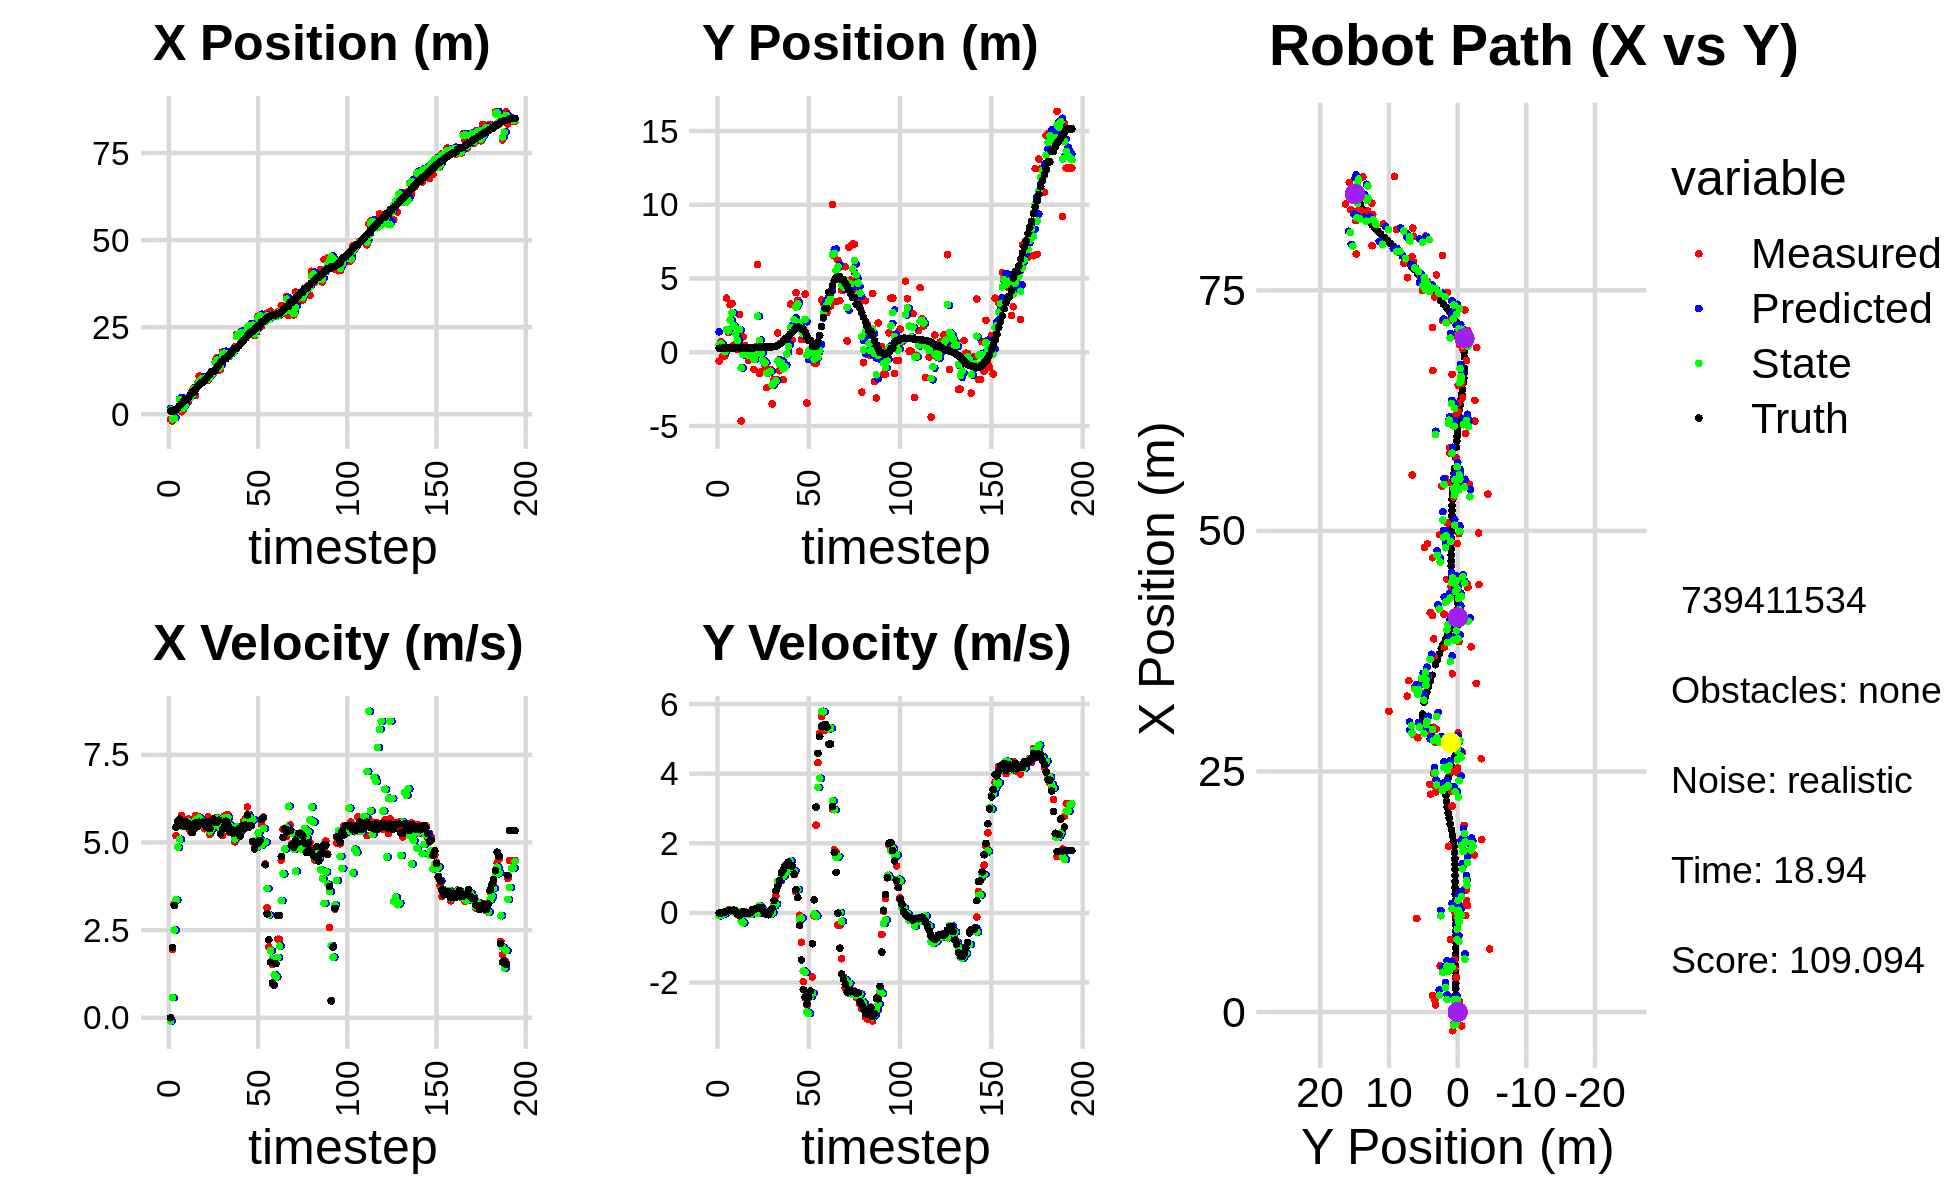

The data file committed next to this chart (first rows):
1.909017443375885748e+00, 3.836874515215944470e+00, 0.000000000000000000e+00, -0.000000000000000000e+00, 0.000000000000000000e+00, 0.000000000000000000e+00, 0.000000000000000000e+00, 0.000000000000000000e+00, 1.652463972043428653e+00, 1.384208816036262668e+00, 0.000000000000000000e+00, 0.000000000000000000e+00, 9.256282447041439543e-01, 2.721746275929102232e-01, 0.000000000000000000e+00, 0.000000000000000000e+00, 0.000000000000000000e+00, 5.812891758978366852e-04
-1.461329162225877498e+00, -5.911113321524797959e-01, 0.000000000000000000e+00, -0.000000000000000000e+00, 1.652463972043428653e+00, 1.384208816036262668e+00, 0.000000000000000000e+00, 0.000000000000000000e+00, 1.270272954884122285e+00, 5.114546189236968132e-01, -9.513696957754573524e-02, -8.068707232127791951e-02, 9.256282447041439543e-01, 2.721746275929102232e-01, 0.000000000000000000e+00, 0.000000000000000000e+00, 0.000000000000000000e+00, 8.281714690383523703e-05
-1.946624219717844273e+00, 7.196770318072618355e-01, 1.950000046350236271e+00, 7.211498152250893422e-05, 1.260759257926367782e+00, 5.033859116915689880e-01, -9.513696957754573524e-02, -8.068707232127791951e-02, -1.343936172204353907e+00, 5.898653759549586928e-01, 5.708115379786176113e-01, -5.611549357407850935e-02, 9.595027569085090580e-01, 2.721769218996337170e-01, 2.000000000000000000e+00, 1.000000000000000021e-03, 2.000000000000000000e+00, -3.698204091051593423e-05
1.157694608110911627e+00, -2.448632029445970137e-01, 3.245995019609811738e+00, 5.715504876775893799e-03, -1.286855018406492190e+00, 5.842538265975508738e-01, 5.708115379786176113e-01, -5.611549357407850935e-02, -1.200685862102415458e+00, 2.370125166780389647e-01, 2.501305323605472086e+00, -3.738283232642465592e-02, 1.243251383191970483e+00, 2.726917951261840778e-01, 3.200000000000000178e+00, 8.000000000000000167e-03, 3.200000047683715820e+00, -1.760784885846078396e-03
1.157694608110911627e+00, -2.448632029445970137e-01, 5.195914956302443599e+00, 2.974554711672294793e-02, -9.505553297418682934e-01, 2.332742334453964950e-01, 2.501305323605472086e+00, -3.738283232642465592e-02, 1.278242608791451351e+00, 3.297838672055677933e-02, 3.358736397757627223e+00, -1.898203442973897537e-02, 1.243251383191970483e+00, 2.726917951261840778e-01, 5.432000000000000384e+00, 2.999999999999999889e-02, 5.432000160217285156e+00, -5.724732298403978348e-03
1.721512339788497270e+00, 3.672095095206211468e+00, 5.495954269072443665e+00, 2.237448631711102393e-02, 1.614116248567214029e+00, 3.108018327758288110e-02, 3.358736397757627223e+00, -1.898203442973897537e-02, 1.299588175296300774e+00, 1.532705001253762855e+00, 4.864966177748111242e+00, 5.807732684446134663e-02, 1.800281107615150589e+00, 2.754869814874387757e-01, 5.600999999999999979e+00, 3.300000000000000155e-02, 5.600999832153320312e+00, -4.071060568094253540e-03
4.425807177568099604e+00, 1.333008155205593681e+00, 5.553399849306855707e+00, 8.163952476287507365e-02, 1.786084793071111898e+00, 1.538512733938208976e+00, 4.864966177748111242e+00, 5.807732684446134663e-02, 4.219143780969034196e+00, 1.452060423252948151e+00, 5.091785075519530857e+00, 5.949518083487694009e-02, 2.440806924854747262e+00, 2.785173504631660579e-01, 5.671999999999999709e+00, 7.299999999999999545e-02, 5.672999858856201172e+00, -1.469975989311933517e-02
7.346604463990100697e-01, 3.222958368189603462e+00, 5.766479130904376582e+00, 7.752238888020761276e-02, 4.728322288520987016e+00, 1.458009941336435800e+00, 5.091785075519530857e+00, 5.949518083487694009e-02, 4.137972494095239817e+00, 2.189101500785311849e+00, 5.473861818207631735e+00, 6.676908616559158738e-02, 2.984466135335798409e+00, 2.857964455143549021e-01, 5.519000000000000128e+00, 7.399999999999999634e-02, 5.519999980926513672e+00, -1.344281621277332306e-02
1.284003079077957299e+00, 3.320919068195605561e+00, 5.536499893090052637e+00, 7.443063401497848619e-02, 4.685358675916003079e+00, 2.195778409401870856e+00, 5.473861818207631735e+00, 6.676908616559158738e-02, 1.744199226632328958e+00, 2.672385553109327905e+00, 5.468514689293136222e+00, 8.162589934284295023e-02, 3.617503702569649260e+00, 2.942750760683841560e-01, 5.469000000000000306e+00, 7.099999999999999367e-02, 5.468999862670898438e+00, -1.344281621277332306e-02
4.525347977455039583e+00, 4.817165760876130354e-01, 5.477512380626841981e+00, 7.310210129736856299e-02, 2.291050695561642758e+00, 2.680548143043611997e+00, 5.468514689293136222e+00, 8.162589934284295023e-02, 2.531780874940979587e+00, 1.765205420801829073e+00, 5.522295213693131366e+00, 1.681366658419722326e-02, 4.250903666299714168e+00, 3.030333998225416825e-01, 5.604000000000000092e+00, 8.100000000000000255e-02, 5.605000019073486328e+00, -1.334506552666425705e-02
4.525347977455039583e+00, 4.817165760876130354e-01, 5.482650811436609928e+00, 6.186198017421697115e-02, 3.084010396310292723e+00, 1.766886787460248742e+00, 5.522295213693131366e+00, 1.681366658419722326e-02, 4.324626398928545612e+00, 1.225126464758410361e+00, 5.523817371442177659e+00, 4.174816440419296809e-02, 4.250903666299714168e+00, 3.030333998225416825e-01, 5.450000000000000178e+00, 3.400000000000000244e-02, 5.451000213623046875e+00, -1.128274574875831604e-02
3.588913738742820936e+00, 2.013384691122629966e-01, 5.672775810979055144e+00, -5.041822045058780982e-02, 4.877008136072763733e+00, 1.229301281198829754e+00, 5.523817371442177659e+00, 4.174816440419296809e-02, 4.692782507067613906e+00, 7.995064656253793034e-01, 5.604562696412538791e+00, -1.510645133392480438e-02, 4.885928689972351080e+00, 3.100624594377283660e-01, 5.549000000000000377e+00, -3.300000000000000155e-02, 5.548999786376953125e+00, 8.887517265975475311e-03
4.790837466971471947e+00, 2.554178963978305905e+00, 5.317421296804490716e+00, -7.844136803391051072e-02, 5.253238776708867519e+00, 7.979958204919868070e-01, 5.604562696412538791e+00, -1.510645133392480438e-02, 4.760632635534687296e+00, 1.533505447930353149e+00, 5.508608786156233172e+00, 2.507552814531123497e-02, 5.519610941665426651e+00, 3.058822261174128365e-01, 5.440999999999999837e+00, -8.000000000000000167e-02, 5.440999984741210938e+00, 1.475069858133792877e-02
6.560371815755720704e+00, -4.662141333200859883e+00, 5.342895097176437069e+00, -3.347069737034018277e-02, 5.311493514150310347e+00, 1.536013000744884227e+00, 5.508608786156233172e+00, 2.507552814531123497e-02, 5.501555993928668897e+00, -1.047013077293778238e+00, 5.412036901217767593e+00, -2.247373275203670695e-01, 6.042296945747652970e+00, 2.984261407661085719e-01, 5.280999999999999694e+00, -3.400000000000000244e-02, 5.281000137329101562e+00, 6.264442577958106995e-03
7.532849073551657781e+00, 1.042851131957425181e+00, 5.498906601341670530e+00, 3.206223397966669053e-02, 6.042759684050445834e+00, -1.069486810045815028e+00, 5.412036901217767593e+00, -2.247373275203670695e-01, 7.362507821771202110e+00, -1.574401924762913740e-01, 5.462812029920426582e+00, -2.821241165620243518e-01, 6.650924264947343900e+00, 2.941047370579239484e-01, 5.387999999999999901e+00, 3.300000000000000155e-02, 5.388000011444091797e+00, -5.830590147525072098e-03
5.465936124369369153e+00, 4.710552924825914256e-01, 5.767902082326870961e+00, 3.363065415409121489e-02, 7.908789024763244413e+00, -1.856526041324938203e-01, 5.462812029920426582e+00, -2.821241165620243518e-01, 7.532905331275949301e+00, 8.755852772989805577e-02, 5.645917250461071291e+00, -3.331916745162885607e-02, 7.272754251788795088e+00, 2.972065892810917265e-01, 5.564000000000000057e+00, 1.899999999999999953e-02, 5.564000129699707031e+00, -5.830590147525072098e-03
8.763783037229380568e+00, 2.514813797883448405e-03, 5.487995936163130750e+00, -6.609350526659313330e-03, 8.097497056322056963e+00, 8.422661098473517571e-02, 5.645917250461071291e+00, -3.331916745162885607e-02, 8.616650773264472818e+00, 5.142372417200657270e-02, 5.607206118050592991e+00, -3.128961332576455506e-02, 7.907588541459180220e+00, 2.971360131453337772e-01, 5.448999999999999844e+00, -2.000000000000000042e-02, 5.448999881744384766e+00, 1.204328029416501522e-03
1.095759946116190342e+01, -5.685823749879806988e-01, 5.731971998394266521e+00, -1.787642241336366913e-02, 9.177371385069532650e+00, 4.829476283943011372e-02, 5.607206118050592991e+00, -3.128961332576455506e-02, 9.329076626025594621e+00, -2.093520802010246373e-01, 5.706632900309255518e+00, -3.627332669048737024e-02, 8.434072077546927559e+00, 2.953974410829212638e-01, 5.576999999999999957e+00, -8.000000000000000167e-03, 5.577000141143798828e+00, 3.118711058050394058e-03
9.778955280880662571e+00, 6.957462493526378466e-02, 5.553995818719537958e+00, 6.733790226266569631e-03, 9.899739916056519817e+00, -2.129794128700733813e-01, 5.706632900309255518e+00, -3.627332669048737024e-02, 9.739664973441803042e+00, -9.041392502020782762e-02, 5.653488109128166350e+00, -4.406675261026763574e-02, 9.074243128312579287e+00, 2.953261441751131033e-01, 5.562999999999999723e+00, 5.000000000000000104e-03, 5.563000202178955078e+00, -1.212422037497162819e-03
9.778955280880662571e+00, 6.957462493526378466e-02, 5.494352350595566925e+00, 8.435632637387345534e-02, 1.030501378435461923e+01, -9.482060028123459605e-02, 5.653488109128166350e+00, -4.406675261026763574e-02, 1.030645519967628410e+01, -2.686953024375050847e-02, 5.543013577357635668e+00, 6.042377705314285613e-02, 9.074243128312579287e+00, 2.953261441751131033e-01, 5.578999999999999737e+00, 8.699999999999999400e-02, 5.579999923706054688e+00, -1.535207312554121017e-02
1.002932131264087623e+01, -1.167866564709981958e+00, 5.392364610650709267e+00, 8.279048011430666099e-02, 1.086075655741204748e+01, -2.082715253843622077e-02, 5.543013577357635668e+00, 6.042377705314285613e-02, 1.009121013312431359e+01, -5.016325582629684865e-01, 5.470458247794822704e+00, 2.875170763629128490e-02, 9.714879572597837409e+00, 3.030205009791013815e-01, 5.506999999999999673e+00, 9.199999999999999845e-02, 5.506999969482421875e+00, -1.855165138840675354e-02
1.028361772739976310e+01, 3.564254189102923909e-01, 5.507052097184082839e+00, 1.021766327854000261e-01, 1.063825595790379630e+01, -4.987573874993393441e-01, 5.470458247794822704e+00, 2.875170763629128490e-02, 1.058205029599466052e+01, -1.436982138117219865e-01, 5.495738697069318945e+00, 1.306158484918915064e-01, 1.034888035072108359e+01, 3.142194184203515039e-01, 5.442999999999999616e+00, 1.170000000000000068e-01, 5.443999767303466797e+00, -1.855165138840675354e-02
9.710309684316124290e+00, 5.951085663665487857e+00, 5.731467785933509695e+00, 1.325282775934565616e-01, 1.113162416570159152e+01, -1.306366289625328359e-01, 5.495738697069318945e+00, 1.306158484918915064e-01, 1.000786817707039233e+01, 2.446418233365896366e+00, 5.532732764876579168e+00, -1.458085214762194770e-02, 1.097825390069695750e+01, 3.282533652595264750e-01, 5.602999999999999758e+00, 1.400000000000000133e-01, 5.605000019073486328e+00, -2.311880141496658325e-02
1.109042447802699982e+01, -1.451076552719885004e+00, 5.226086755809604689e+00, 1.414317357238903672e-01, 1.056114145355805078e+01, 2.444960148151134049e+00, 5.532732764876579168e+00, -1.458085214762194770e-02, 1.074883464578853776e+01, 8.072562506890963441e-01, 5.322983608634281438e+00, 2.077036044016107863e-01, 1.161403423508617294e+01, 3.452288643591026052e-01, 5.394000000000000128e+00, 1.600000000000000033e-01, 5.395999908447265625e+00, -2.705604210495948792e-02
1.157039344336898345e+01, -1.304596908756183726e+00, 5.524691631717854712e+00, 1.597210889240615328e-01, 1.128113300665196661e+01, 8.280266111292574616e-01, 5.322983608634281438e+00, 2.077036044016107863e-01, 1.160479794347167015e+01, -7.096543797842080892e-02, 5.402626229093800525e+00, 1.317844584615698311e-01, 1.224624782770949061e+01, 3.632830292413760098e-01, 5.613999999999999879e+00, 1.559999999999999998e-01, 5.616000175476074219e+00, -2.890235744416713715e-02
1.157039344336898345e+01, -1.304596908756183726e+00, 5.581522600721853244e+00, 7.298621492411855316e-02, 1.214506056638104958e+01, -5.778699213226382719e-02, 5.402626229093800525e+00, 1.317844584615698311e-01, 1.200018880622880246e+01, -5.765586984526678282e-01, 5.528552411886662021e+00, 3.309947150072378719e-02, 1.224624782770949061e+01, 3.632830292413760098e-01, 5.668999999999999595e+00, 5.800000000000000294e-02, 5.669000148773193359e+00, -1.307565346360206604e-02
1.522760778641937129e+01, -8.924526425927072903e-01, 5.674981618109216974e+00, -1.451891742621523769e-02, 1.255304404741746893e+01, -5.732487513025954495e-01, 5.528552411886662021e+00, 3.309947150072378719e-02, 1.487379871647521234e+01, -7.116418991743800326e-01, 5.683273710394711742e+00, 4.190346608066061740e-02, 1.289610058054307373e+01, 3.731127515325685651e-01, 5.578999999999999737e+00, -2.000000000000000042e-02, 5.578999996185302734e+00, 2.558402251452207565e-03
1.631643754223235732e+01, -2.402166002158279579e+00, 5.715800181830227089e+00, -4.780373616727343761e-02, 1.544212608751468352e+01, -7.074515525663139792e-01, 5.683273710394711742e+00, 4.190346608066061740e-02, 1.554229820390769312e+01, -1.418494361661139846e+00, 5.691113388273295826e+00, 5.420399892163002553e-03, 1.353908497084899487e+01, 3.726939027418461059e-01, 5.575000000000000178e+00, -4.000000000000000083e-02, 5.574999809265136719e+00, 8.363242261111736298e-03
1.269539993954963286e+01, -1.300643630637961623e+00, 5.513815987681423891e+00, -4.503977012618119724e-02, 1.611140954273502146e+01, -1.417952321671923643e+00, 5.691113388273295826e+00, 5.420399892163002553e-03, 1.316396674806166089e+01, -1.371566096461102724e+00, 5.481923873619258814e+00, 5.621354413019152146e-04, 1.418107753945570693e+01, 3.675034562791975601e-01, 5.637999999999999901e+00, -5.000000000000000278e-02, 5.638000011444091797e+00, 8.168348111212253571e-03
1.285367447118583151e+01, -1.169161059665890123e+00, 5.346821742029364444e+00, -4.367567265659433318e-02, 1.371215913542358678e+01, -1.371509882916972511e+00, 5.481923873619258814e+00, 5.621354413019152146e-04, 1.365239143427912261e+01, -1.286066763659845291e+00, 5.410459542814167300e+00, -3.896006659453934984e-02, 1.481356006848844942e+01, 3.629635784102424600e-01, 5.243000000000000327e+00, 2.999999999999999889e-02, 5.243000030517578125e+00, 8.168348111212253571e-03
1.791476327183336181e+01, -3.502381943928041697e+00, 5.202651949693288813e+00, 6.018641770318398226e-02, 1.419343738856053960e+01, -1.289962770319299290e+00, 5.410459542814167300e+00, -3.896006659453934984e-02, 1.723396664536999623e+01, -2.220879107443373801e+00, 5.511447592484449487e+00, 1.131128364475072340e-02, 1.531980091348942530e+01, 3.691638472196062115e-01, 5.378999999999999559e+00, 1.330000000000000071e-01, 5.381000041961669922e+00, -1.156789530068635941e-02
1.665910375077167416e+01, -1.833793194555447537e+00, 5.752547173557176485e+00, 2.505271040983374498e-01, 1.778511140461844064e+01, -2.219747979078898759e+00, 5.511447592484449487e+00, 1.131128364475072340e-02, 1.752985000196638055e+01, -2.059629465031871831e+00, 5.698686758594826429e+00, 2.031895709103244685e-01, 1.594129520615352469e+01, 3.987161806405049025e-01, 5.448999999999999844e+00, 3.519999999999999796e-01, 5.460000038146972656e+00, -4.352313652634620667e-02
1.665910375077167416e+01, -1.833793194555447537e+00, 5.477378028893918227e+00, 4.871670408771019978e-01, 1.809971867782586230e+01, -2.039310507940839567e+00, 5.698686758594826429e+00, 2.031895709103244685e-01, 1.681090029297718402e+01, -1.936560671625796370e+00, 5.545050789711480910e+00, 2.582732077583772545e-01, 1.594129520615352469e+01, 3.987161806405049025e-01, 5.607000000000000206e+00, 6.390000000000000124e-01, 5.643000125885009766e+00, -8.870822936296463013e-02
1.723199254230216937e+01, 1.312049224612008347e+00, 5.800055029834959797e+00, 7.928926300487398882e-01, 1.736540537194833078e+01, -1.910733350849958656e+00, 5.545050789711480910e+00, 2.582732077583772545e-01, 1.724159475415573795e+01, -5.786875493706744589e-01, 5.715656381985344758e+00, 9.082671259123031859e-01, 1.658008152257621504e+01, 4.583868528215834792e-01, 5.501000000000000334e+00, 7.540000000000000036e-01, 5.552999973297119141e+00, -1.358621716499328613e-01
1.665883916581621094e+01, -1.251907930984990092e+00, 5.284456930750200954e+00, 9.261411831595206534e-01, 1.781316039235427340e+01, -4.878608367794441403e-01, 5.715656381985344758e+00, 9.082671259123031859e-01, 1.668645260389562424e+01, -8.104272414810533842e-01, 5.494893397878500174e+00, 9.260472923839190296e-01, 1.721376186577833778e+01, 5.470621725993863871e-01, 5.322000000000000064e+00, 9.300000000000000488e-01, 5.402999877929687500e+00, -1.734955906867980957e-01
1.805088415718493522e+01, -6.946457779508783403e-01, 5.468055466353737515e+00, 1.132001171533250306e+00, 1.723594194368347488e+01, -7.178225122426614702e-01, 5.494893397878500174e+00, 9.260472923839190296e-01, 1.736744797718165145e+01, -7.098192370841049925e-01, 5.448444061354381418e+00, 1.098728775369661514e+00, 1.772273594099807781e+01, 6.360659444477861912e-01, 5.368999999999999773e+00, 1.151000000000000023e+00, 5.491000175476074219e+00, -2.041371166706085205e-01
1.764995825262426266e+01, -1.855733856796169201e+00, 5.376986556308305687e+00, 1.113148013679233772e+00, 1.791229238331709084e+01, -5.999463595471388189e-01, 5.448444061354381418e+00, 1.098728775369661514e+00, 1.766761735806786859e+01, -1.126888007071968012e+00, 5.406618560411865282e+00, 1.061900799784639915e+00, 1.833804470255185137e+01, 7.658374452755467576e-01, 5.259000000000000341e+00, 1.233000000000000096e+00, 5.401999950408935547e+00, -2.041371166706085205e-01
1.940746390795954213e+01, -9.342589536294034769e-01, 5.016457024895606409e+00, 1.221363590545960776e+00, 1.820827921410905503e+01, -1.020697927093503932e+00, 5.406618560411865282e+00, 1.061900799784639915e+00, 1.855060180183178531e+01, -9.883419913101495480e-01, 5.105875434230979337e+00, 1.229176766899680917e+00, 1.894201427666832416e+01, 9.139451826040722038e-01, 5.278999999999999915e+00, 1.354000000000000092e+00, 5.449999809265136719e+00, -2.388246804475784302e-01
2.292231541857803379e+01, 8.965399260811289794e-01, 5.372667661146848239e+00, 1.399695220813316876e+00, 1.906118934525488484e+01, -8.654243146201814341e-01, 5.105875434230979337e+00, 1.229176766899680917e+00, 2.234278811396771758e+01, -1.076145178651132239e-01, 5.450803382795723628e+00, 1.182795510317062870e+00, 1.894201427666832416e+01, 9.139451826040722038e-01, 5.339000000000000412e+00, 1.399999999999999911e+00, 5.519999980926513672e+00, -2.548564374446868896e-01
2.292231541857803379e+01, 8.965399260811289794e-01, 5.429287429721267877e+00, 1.470871512223493660e+00, 2.288786845224728950e+01, 1.066503316659306311e-02, 5.450803382795723628e+00, 1.182795510317062870e+00, 2.290204619525669116e+01, 3.803439369607162224e-01, 5.435402585621739391e+00, 1.404208259492174315e+00, 1.955145603433025059e+01, 1.073208376242649198e+00, 5.381000000000000227e+00, 1.459000000000000075e+00, 5.574999809265136719e+00, -2.645637989044189453e-01
2.342676359382813089e+01, 3.263647481254484894e+00, 5.215787931561613355e+00, 1.398412415185341207e+00, 2.344558645381886564e+01, 5.207647629099336761e-01, 5.435402585621739391e+00, 1.404208259492174315e+00, 2.334545587719143356e+01, 1.673158706182844124e+00, 5.352537074623221258e+00, 1.489539000797119872e+00, 2.016796261084171604e+01, 1.239596053504536499e+00, 5.185999999999999943e+00, 1.356000000000000094e+00, 5.360000133514404297e+00, -2.619507610797882080e-01
2.140429967636829289e+01, 8.163047279606919782e-01, 5.326155694782606531e+00, 1.280840080599149777e+00, 2.388070958465375426e+01, 1.822112606262556112e+00, 5.352537074623221258e+00, 1.489539000797119872e+00, 2.349091472777354994e+01, 1.407362095951711023e+00, 5.460636974390993714e+00, 1.243470283001138821e+00, 2.066762882434067450e+01, 1.371561034492345010e+00, 5.466000000000000192e+00, 1.348999999999999977e+00, 5.630000114440917969e+00, -2.359998822212219238e-01
2.288107067300225239e+01, 3.173803194731726229e+00, 5.617296605902605044e+00, 1.100070261070240862e+00, 2.403697842521264860e+01, 1.531709124251824816e+00, 5.460636974390993714e+00, 1.243470283001138821e+00, 2.315476433446871596e+01, 2.218053166419694300e+00, 5.435715812976207317e+00, 1.207905368164901905e+00, 2.129217106061334164e+01, 1.519860847867055886e+00, 5.392000000000000348e+00, 1.116000000000000103e+00, 5.506000041961669922e+00, -1.933887600898742676e-01
2.365787667034078368e+01, 4.040537580300128440e+00, 5.682820460353429581e+00, 6.056222910924358160e-01, 2.369833591576633580e+01, 2.338843703236184624e+00, 5.435715812976207317e+00, 1.207905368164901905e+00, 2.359169032661460719e+01, 3.058631909880337840e+00, 5.595294627163175605e+00, 6.621029694228183216e-01, 2.191447979173968008e+01, 1.636004909527795537e+00, 5.500000000000000000e+00, 6.670000000000000373e-01, 5.539999961853027344e+00, -1.061699986457824707e-01
2.481193572301353356e+01, 3.524574026211755751e+00, 6.009967942393551255e+00, 6.404866351238039934e-01, 2.415121978933092350e+01, 3.124842206822619595e+00, 5.595294627163175605e+00, 6.621029694228183216e-01, 2.484631029524098977e+01, 3.291589300909988580e+00, 5.801826154815863390e+00, 6.709572426478638274e-01, 2.255804497029086519e+01, 1.698814734209145305e+00, 5.780000000000000249e+00, 4.410000000000000031e-01, 5.796999931335449219e+00, -1.061699986457824707e-01
2.492025727061466611e+01, 6.868015199708295271e-02, 5.622625783660217813e+00, -6.488395119431597524e-02, 2.542649291072257611e+01, 3.358685025174775074e+00, 5.801826154815863390e+00, 6.709572426478638274e-01, 2.541203513556371973e+01, 2.003265103777628564e+00, 5.718854445788011276e+00, -1.889448286622378292e-01, 2.310671764618039958e+01, 1.692194923011538732e+00, 5.431000000000000050e+00, -3.509999999999999787e-01, 5.441999912261962891e+00, 1.153928320854902267e-02
2.497460716948314641e+01, 8.843856298164446406e-01, 5.626435687142514297e+00, -8.413940421541065140e-01, 2.598392058014252015e+01, 1.984370620911404703e+00, 5.718854445788011276e+00, -1.889448286622378292e-01, 2.513367951285039936e+01, 1.475310866153379807e+00, 5.602398740119775233e+00, -1.461530286387562050e-01, 2.373374134322127560e+01, 1.587285264845787580e+00, 5.474000000000000199e+00, -1.348999999999999977e+00, 5.638000011444091797e+00, 1.484429687261581421e-01
2.497460716948314641e+01, 8.843856298164446406e-01, 5.609085884287703827e+00, -1.973087104554261950e+00, 2.569391938686237609e+01, 1.460695563289504229e+00, 5.602398740119775233e+00, -1.461530286387562050e-01, 2.556476686831062395e+01, 1.233902874065819777e+00, 5.653689557389793841e+00, -1.667995706374367115e+00, 2.373374134322127560e+01, 1.587285264845787580e+00, 5.030000000000000249e+00, -2.201999999999999957e+00, 5.491000175476074219e+00, 3.382474482059478760e-01
2.263554924737581686e+01, 3.947039349574136935e+00, 4.869960399710361543e+00, -2.439937498411400618e+00, 2.613013582404960289e+01, 1.067103303428382999e+00, 5.653689557389793841e+00, -1.667995706374367115e+00, 2.302422677603557233e+01, 2.232883603164434128e+00, 5.058115528411242678e+00, -1.709003617284949206e+00, 2.433154445852401793e+01, 1.370809539695272194e+00, 4.815000000000000391e+00, -2.412999999999999812e+00, 5.386000156402587891e+00, 4.644616246223449707e-01
2.632005602084025497e+01, -3.446351067078388120e+00, 5.057560961474483641e+00, -2.648350313704645576e+00, 2.353003832887669589e+01, 2.061983241435939362e+00, 5.058115528411242678e+00, -1.709003617284949206e+00, 2.403421694156653743e+01, -2.141411550523906193e-01, 4.861025302513730217e+00, -2.846490560426924610e+00, 2.488576275110957070e+01, 1.092821105220395550e+00, 4.982000000000000206e+00, -2.611000000000000210e+00, 5.625000000000000000e+00, 4.823816716670989990e-01
2.820847159607844290e+01, 7.954881336717032347e-01, 5.078569078050475305e+00, -2.331068020396640517e+00, 2.452031947181790983e+01, -4.987902110950830914e-01, 4.861025302513730217e+00, -2.846490560426924610e+00, 2.755064069199597299e+01, 8.357773722037981079e-02, 5.274066975349923858e+00, -2.890397577681401042e+00, 2.545903164135552288e+01, 7.974286513106905172e-01, 4.974999999999999645e+00, -2.430000000000000160e+00, 5.537000179290771484e+00, 4.303138554096221924e-01
2.820847159607844290e+01, 7.954881336717032347e-01, 4.974053276274829294e+00, -2.283095168319408064e+00, 2.807804738953096546e+01, -2.054620205477603045e-01, 5.274066975349923858e+00, -2.890397577681401042e+00, 2.822133953280429708e+01, 2.098646306579701193e-01, 5.076803561348611105e+00, -2.403084283756736550e+00, 2.545903164135552288e+01, 7.974286513106905172e-01, 5.060999999999999943e+00, -2.245000000000000107e+00, 5.537000179290771484e+00, 4.303138554096221924e-01
2.536743682580431525e+01, 7.855481060823022929e-03, 5.517574226097724299e+00, -1.839084142178348369e+00, 2.872901988893915970e+01, -3.044379771770355791e-02, 5.076803561348611105e+00, -2.403084283756736550e+00, 2.622302044406515975e+01, 1.821494370967252641e-02, 4.931200643231371750e+00, -2.306016129105446844e+00, 2.655725437395946642e+01, 3.924942382026517795e-01, 5.652000000000000135e+00, -8.840000000000000080e-01, 5.721000194549560547e+00, 3.217330574989318848e-01
2.700455990452968180e+01, -7.236013871676854059e-01, 5.724394949753675021e+00, -8.322479965454886164e-02, 2.671614050838829613e+01, -2.123866692008721802e-01, 4.931200643231371750e+00, -2.306016129105446844e+00, 2.645783025611513040e+01, -4.772934292648548515e-01, 5.400867673883326781e+00, -2.687116543864886964e-02, 2.655725437395946642e+01, 3.924942382026517795e-01, 5.708000000000000185e+00, 3.760000000000000009e-01, 5.721000194549560547e+00, 1.453759521245956421e-02
2.700455990452968180e+01, -7.236013871676854059e-01, 4.384714512493511407e+00, 2.523442053687228182e+00, 2.699791702350346156e+01, -4.799805458087197385e-01, 5.400867673883326781e+00, -2.687116543864886964e-02, 2.662044181309329716e+01, -4.152236063769274566e-01, 5.007568873442728830e+00, -8.564959966900451138e-02, 2.720138603456270587e+01, 4.119704501072372627e-01, 4.365000000000000213e+00, 3.041999999999999815e+00, 5.321000099182128906e+00, -5.222166180610656738e-01
2.902566832279542197e+01, -7.893900669745902710e-02, 3.136306797937575830e+00, 4.315762398028736513e+00, 2.712119870043757075e+01, -4.237885663438278883e-01, 5.007568873442728830e+00, -8.564959966900451138e-02, 2.822872811403219728e+01, -3.157550702769768014e-01, 3.686221239792479842e+00, 3.605403814479042346e+00, 2.769303184755668923e+01, 7.254276410853018886e-01, 2.963999999999999968e+00, 4.584999999999999964e+00, 5.460000038146972656e+00, -9.423683285713195801e-01
2.759923854423896117e+01, 1.782707768960690650e-02, 2.025048828226297726e+00, 5.159847739624098040e+00, 2.859735023801144393e+01, 4.478531117092743319e-02, 3.686221239792479842e+00, 3.605403814479042346e+00, 2.718936520718489902e+01, 1.231813874939495929e-01, 2.935383444030813749e+00, 3.869211192244967012e+00, 2.800168758618108455e+01, 1.148453875209654251e+00, 2.226999999999999869e+00, 5.064000000000000057e+00, 5.532000064849853516e+00, -1.196804285049438477e+00
2.959614259027129535e+01, 3.541778072164452063e+00, 1.586380027549542104e+00, 5.642226521830369101e+00, 2.748290355158798093e+01, 5.101025067184463690e-01, 2.935383444030813749e+00, 3.869211192244967012e+00, 2.843419708942248647e+01, 1.733655292858436781e+00, 1.911820190388628271e+00, 5.791847779688691134e+00, 2.823082596027192537e+01, 1.738648279204228153e+00, 1.580999999999999961e+00, 5.358999999999999986e+00, 5.587999820709228516e+00, -1.296710371971130371e+00
2.805123522833786254e+01, 3.308389230282395399e+00, 1.513570556863870209e+00, 5.383267432955745946e+00, 2.862537910846134892e+01, 2.312840070827305805e+00, 1.911820190388628271e+00, 5.791847779688691134e+00, 2.802776701643890434e+01, 2.707760887680686235e+00, 1.693584402709667369e+00, 5.778422191942616415e+00, 2.839481407393884993e+01, 2.356185420669503650e+00, 9.919999999999999929e-01, 5.400999999999999801e+00, 5.491000175476074219e+00, -1.296710371971130371e+00
2.822202166898452802e+01, 2.691481753727332560e+00, 9.249075099670858169e-01, 5.250152903657827608e+00, 2.819712545670986970e+01, 3.285603106874948054e+00, 1.693584402709667369e+00, 5.778422191942616415e+00, 2.850067528934523509e+01, 3.040486201913822573e+00, 1.220898373121541702e+00, 5.348154674949638476e+00, 2.850528293873046692e+01, 2.975952132658345572e+00, 9.230000000000000426e-01, 5.413000000000000256e+00, 5.434000015258789062e+00, -1.396417856216430664e+00
2.822202166898452802e+01, 2.691481753727332560e+00, 1.185628406854761341e+00, 5.282582858092140121e+00, 2.862276512665738792e+01, 3.575301669408786687e+00, 1.220898373121541702e+00, 5.348154674949638476e+00, 2.829823029062878348e+01, 3.200075448833247460e+00, 1.161783150054815250e+00, 5.309272329685920333e+00, 2.850528293873046692e+01, 2.975952132658345572e+00, 1.540000000000000036e+00, 5.333999999999999631e+00, 5.551000118255615234e+00, -1.350013971328735352e+00
... 134 more rows
